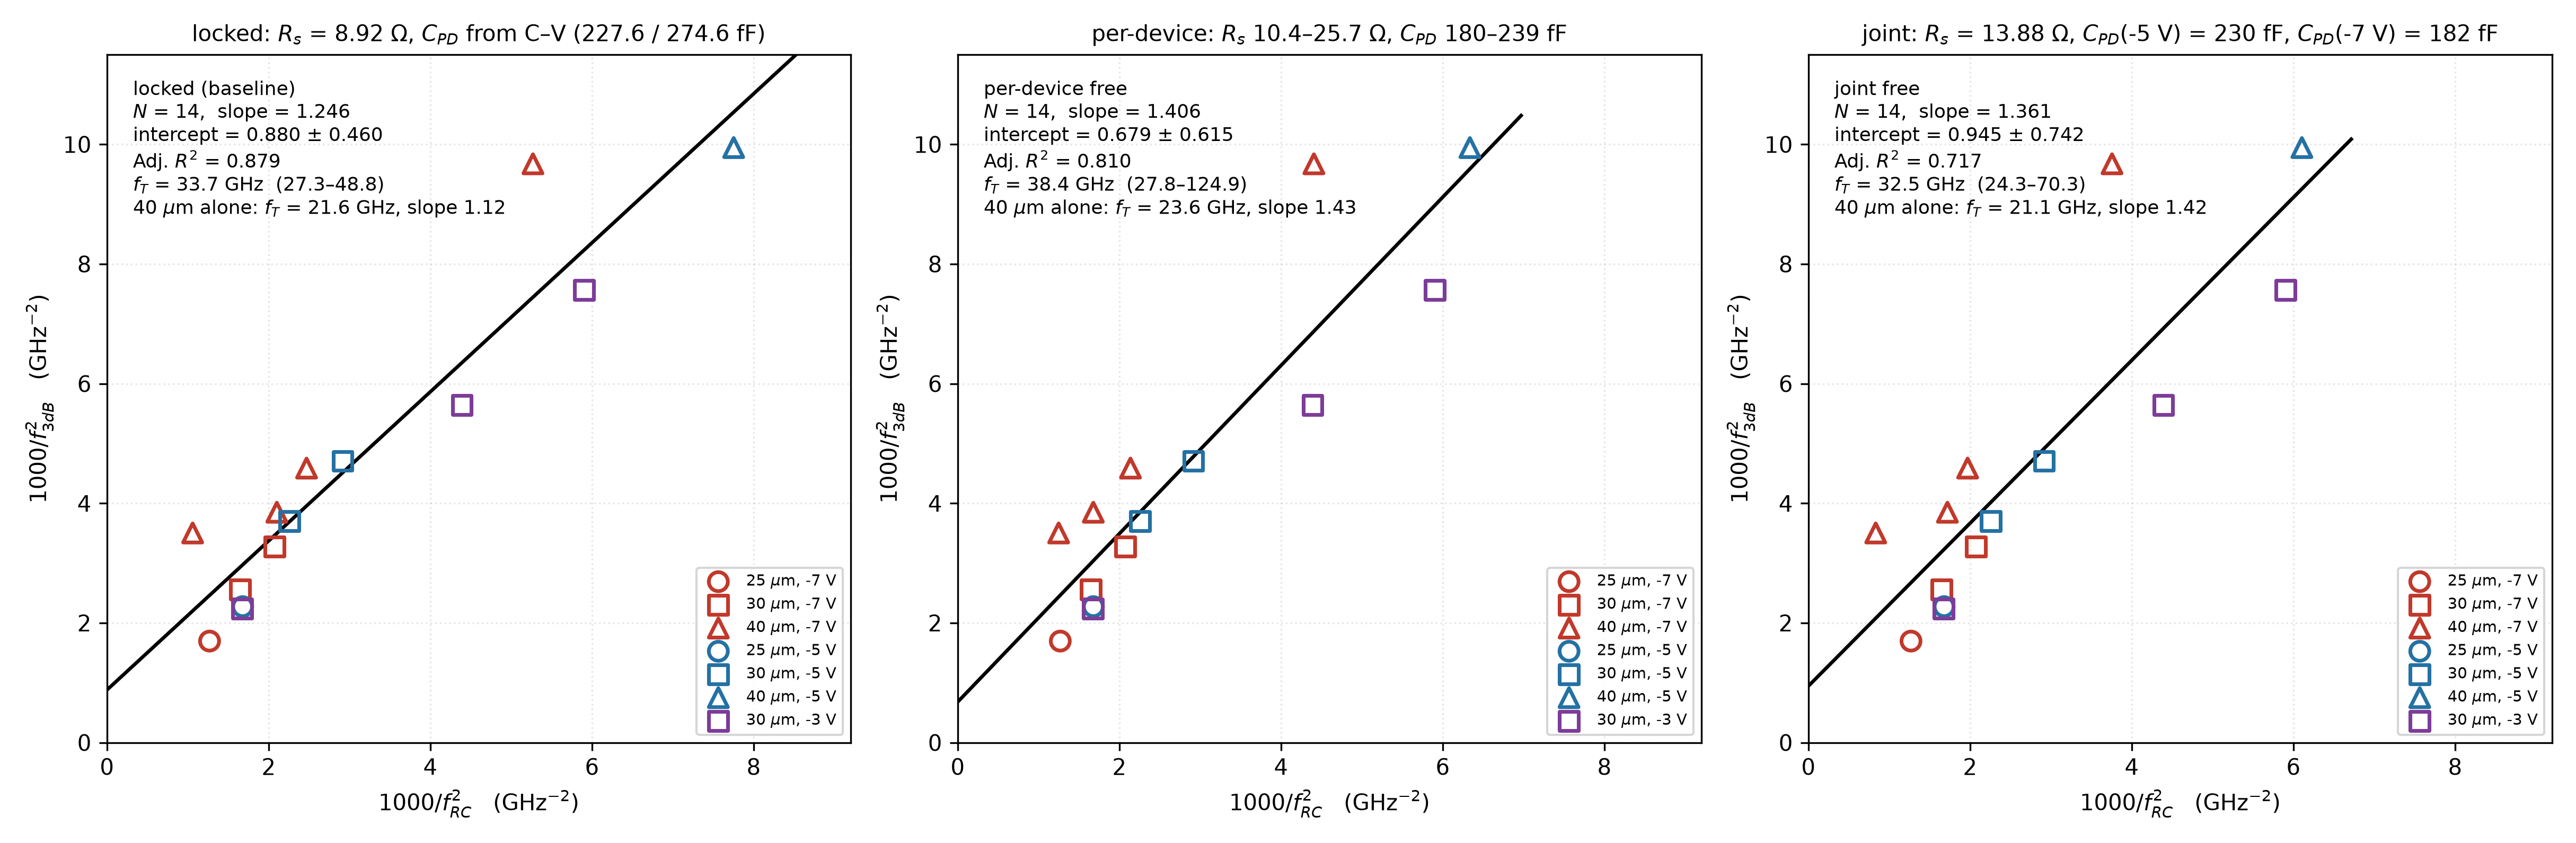

Write the Python code that produced this figure.
"""40 um: free R_s and C_PD in the S11 fit (user-authorised). C_CPW locked.

Two variants:
  per-device : R_s, C_PD, L_CPW1, L_m, L_CPW2 all free for each device/bias
  joint      : one R_s shared by every 40 um device/bias, one C_PD per bias
               shared by the devices at that bias, per-device L's

For each, f_RC is recomputed from the refitted ladder and the f_T extraction
(all diameters, untruncated) is redone with the new 40 um points. 25/30 um
keep the locked baseline values.
"""
import os, numpy as np, pandas as pd
from scipy.optimize import least_squares
import matplotlib
matplotlib.use('Agg')
import matplotlib.pyplot as plt

src = open('ft_userbw.py').read().split('fg = np.linspace(1e6, 200e9')[0]
exec(src)      # PAIR, C_PD_CV, read_s11, S11D, R_L, f3dB_of, Rs_FIX, C_CPW_FIX

# ── ladder with R_s and C_CPW as arguments ─────────────────────────────────
def Zin_g(w, Rs, Cc, Cpd, Rm, L1, Lm, L2):
    Z1 = Rs + 1/(1j*w*Cpd)
    Y1 = 1j*w*Cc + 1/Z1
    Z2 = 1j*w*L1 + 1/Y1
    Y2 = (1/(Rm + 1j*w*Lm) if np.isfinite(Rm) else 0.0) + 1/Z2
    return 1j*w*L2 + 1/Y2

def S11_g(w, *a):
    Z = Zin_g(w, *a); return (Z - R_L)/(Z + R_L)

def H_g(w, Rs, Cc, Cpd, Rm, L1, Lm, L2):
    A = np.ones_like(w, dtype=complex); B = np.zeros_like(w, dtype=complex)
    C = np.zeros_like(w, dtype=complex); D = np.ones_like(w, dtype=complex)
    def ser(Z):
        nonlocal B, D; B, D = A*Z + B, C*Z + D
    def sh(Y):
        nonlocal A, C; A, C = A + B*Y, C + D*Y
    sh(1j*w*Cpd); ser(Rs + 0j*w); sh(1j*w*Cc); ser(1j*w*L1)
    if np.isfinite(Rm): sh(1/(Rm + 1j*w*Lm))
    ser(1j*w*L2)
    return R_L/(C*R_L + D)

fg = np.linspace(1e6, 200e9, 40001); wg = 2*np.pi*fg

# ── load the 40 um S11 set ─────────────────────────────────────────────────
dev = []
for D, V, lab, camp, s11, sheet, note in PAIR:
    if D != 40: continue
    f, Sm = read_s11(os.path.join(S11D, s11))
    Rm_meas = (R_L*(1 + Sm[0])/(1 - Sm[0])).real
    op = lab == 'WO'
    dev.append(dict(V=V, lab=lab, f=f, w=2*np.pi*f, Sm=Sm, open=op,
                    Rm=np.inf if op else Rm_meas, Rm_meas=Rm_meas,
                    Cpd=C_PD_CV[(40, V)]*1e-15))

base = pd.read_csv('ft_userbw.csv')

def rms_of(d, Rs, Cpd, L1, Lm, L2):
    return np.sqrt(np.mean(np.abs(S11_g(d['w'], Rs, C_CPW_FIX, Cpd, d['Rm'],
                                        L1, Lm, L2) - d['Sm'])**2))

# ── variant A: per-device, 5 free ──────────────────────────────────────────
rowsA = []
for d in dev:
    keys = ['Rs', 'Cpd', 'L1', 'L2'] + ([] if d['open'] else ['Lm'])
    p0 = dict(Rs=8.92, Cpd=d['Cpd']*1e15, L1=80.0, L2=120.0, Lm=50.0)
    lo = dict(Rs=0.0, Cpd=50.0, L1=0.0, L2=0.0, Lm=0.0)
    hi = dict(Rs=60.0, Cpd=800.0, L1=600.0, L2=600.0, Lm=400.0)
    sc = dict(Rs=5.0, Cpd=30.0, L1=50.0, L2=50.0, Lm=50.0)
    def unpack(p):
        v = dict(zip(keys, p)); v.setdefault('Lm', 0.0)
        return v['Rs'], v['Cpd']*1e-15, v['L1']*1e-12, v['Lm']*1e-12, v['L2']*1e-12
    def resid(p):
        Rs, Cpd, L1, Lm, L2 = unpack(p)
        e = S11_g(d['w'], Rs, C_CPW_FIX, Cpd, d['Rm'], L1, Lm, L2) - d['Sm']
        return np.concatenate([e.real, e.imag])
    r = least_squares(resid, [p0[k] for k in keys],
                      bounds=([lo[k] for k in keys], [hi[k] for k in keys]),
                      x_scale=[sc[k] for k in keys])
    Rs, Cpd, L1, Lm, L2 = unpack(r.x)
    rms = rms_of(d, Rs, Cpd, L1, Lm, L2)
    rms0 = rms_of(d, Rs_FIX, d['Cpd'],
                  *[base[(base.D == 40) & (base.V == d['V']) & (base.lab == d['lab'])]
                    .iloc[0][k]*1e-12 for k in ('L1', 'Lm', 'L2')])
    fRC = f3dB_of(fg, H_g(wg, Rs, C_CPW_FIX, Cpd, d['Rm'], L1, Lm, L2))/1e9
    rowsA.append(dict(V=d['V'], lab=d['lab'], Rm=d['Rm_meas'], Rs=Rs,
                      Cpd=Cpd*1e15, Cpd_CV=d['Cpd']*1e15,
                      L1=L1*1e12, Lm=Lm*1e12, L2=L2*1e12, rms=rms, rms_locked=rms0,
                      f_RC=fRC))
A = pd.DataFrame(rowsA)
pd.set_option('display.width', 220)
print('=== A. per-device free R_s, C_PD (40 um; C_CPW locked) ===')
print(A.to_string(index=False, float_format=lambda v: f'{v:.2f}'))

# ── variant B: joint, shared R_s and C_CPW ─────────────────────────────────
nd = len(dev)
BIAS = sorted({d['V'] for d in dev}, reverse=True)      # e.g. [-5, -7]
def unpackB(p):
    Rs = p[0]
    Cpd = {V: p[1+i]*1e-15 for i, V in enumerate(BIAS)}
    Ls = []; k = 1 + len(BIAS)
    for d in dev:
        if d['open']:
            Ls.append((p[k]*1e-12, 0.0, p[k+1]*1e-12)); k += 2
        else:
            Ls.append((p[k]*1e-12, p[k+1]*1e-12, p[k+2]*1e-12)); k += 3
    return Rs, Cpd, Ls
def residB(p):
    Rs, Cpd, Ls = unpackB(p); out = []
    for d, (L1, Lm, L2) in zip(dev, Ls):
        e = S11_g(d['w'], Rs, C_CPW_FIX, Cpd[d['V']], d['Rm'], L1, Lm, L2) - d['Sm']
        out += [e.real, e.imag]
    return np.concatenate(out)
p0 = [8.92] + [C_PD_CV[(40, V)] for V in BIAS]
lo = [0.0] + [50.0]*len(BIAS); hi = [60.0] + [800.0]*len(BIAS)
sc = [5.0] + [30.0]*len(BIAS)
for d in dev:
    if d['open']:
        p0 += [80, 120]; lo += [0, 0]; hi += [600, 600]; sc += [50, 50]
    else:
        p0 += [80, 50, 120]; lo += [0, 0, 0]; hi += [600, 400, 600]; sc += [50, 50, 50]
r = least_squares(residB, p0, bounds=(lo, hi), x_scale=sc)
RsB, CpdB, LsB = unpackB(r.x)
rowsB = []
for d, (L1, Lm, L2) in zip(dev, LsB):
    fRC = f3dB_of(fg, H_g(wg, RsB, C_CPW_FIX, CpdB[d['V']], d['Rm'], L1, Lm, L2))/1e9
    rowsB.append(dict(V=d['V'], lab=d['lab'], Rm=d['Rm_meas'],
                      Cpd=CpdB[d['V']]*1e15, Cpd_CV=d['Cpd']*1e15, L1=L1*1e12,
                      Lm=Lm*1e12, L2=L2*1e12,
                      rms=rms_of(d, RsB, CpdB[d['V']], L1, Lm, L2), f_RC=fRC))
B = pd.DataFrame(rowsB)
cpd_txt = ', '.join(f'C_PD({V} V) = {CpdB[V]*1e15:.1f} fF (C-V {C_PD_CV[(40, V)]:.1f})'
                    for V in BIAS)
print(f'\n=== B. joint fit, shared R_s = {RsB:.2f} ohm (locked {Rs_FIX});  {cpd_txt} ===')
print(B.to_string(index=False, float_format=lambda v: f'{v:.2f}'))

# ── redo the f_T extraction with the new 40 um f_RC ────────────────────────
def freefit(s):
    x, y = s.x.values, s.y.values
    M = np.vstack([x, np.ones_like(x)]).T
    (sl, b), *_ = np.linalg.lstsq(M, y, rcond=None)
    res = y - M @ [sl, b]
    r2 = 1 - (res**2).sum()/((y - y.mean())**2).sum()
    adj = 1 - (1 - r2)*(len(x) - 1)/(len(x) - 2)
    cov = (res**2).sum()/(len(x) - 2)*np.linalg.inv(M.T @ M); se = np.sqrt(cov[1, 1])
    f = lambda v: np.sqrt(1000/v) if v > 0 else np.nan
    return dict(N=len(x), sl=sl, b=b, se=se, adj=adj, fT=f(b), lo=f(b + se), hi=f(b - se))

def swap(tab):
    t = base.copy()
    for _, r in tab.iterrows():
        m = (t.D == 40) & (t.V == r.V) & (t.lab == r.lab)
        t.loc[m, 'f_RC'] = r.f_RC
    t['x'] = 1000/t.f_RC**2
    return t

variants = {'locked (baseline)': base, 'per-device free': swap(A), 'joint free': swap(B)}
print(f"\n{'variant':<20s}{'subset':<22s}{'N':>3s}{'slope':>8s}{'intercept':>16s}"
      f"{'Adj.R2':>8s}{'f_T':>20s}")
res = {}
for vn, t in variants.items():
    for sn, s in (('all D, untruncated', t[t.ok]),
                  ('40 um, untruncated', t[t.ok & (t.D == 40)])):
        o = freefit(s); res[(vn, sn)] = (o, s)
        hi = f"{o['hi']:.1f}" if np.isfinite(o['hi']) else 'inf'
        print(f"{vn:<20s}{sn:<22s}{o['N']:3d}{o['sl']:8.3f}"
              f"{o['b']:+8.3f} ± {o['se']:.3f}{o['adj']:8.3f}"
              f"{o['fT']:9.1f} ({o['lo']:.1f}–{hi})")

# ── figure ─────────────────────────────────────────────────────────────────
MK = {25: 'o', 30: 's', 40: '^'}; CV = {-3: '#7d3c98', -5: '#2471a3', -7: '#c0392b'}
fig, axs = plt.subplots(1, 3, figsize=(16.2, 5.3))
for ax, vn in zip(axs, variants):
    o, s = res[(vn, 'all D, untruncated')]
    for V in (-7, -5, -3):
        for D in (25, 30, 40):
            q = s[(s.V == V) & (s.D == D)]
            if len(q):
                ax.scatter(q.x, q.y, s=74, marker=MK[D], facecolor='none',
                           edgecolor=CV[V], lw=1.7, zorder=5,
                           label=f'{D} $\\mu$m, {V} V')
    xr = np.linspace(0, s.x.max()*1.1, 40)
    ax.plot(xr, o['sl']*xr + o['b'], 'k-', lw=1.6, zorder=4)
    o40, _ = res[(vn, '40 um, untruncated')]
    hi = f"{o['hi']:.1f}" if np.isfinite(o['hi']) else '∞'
    ax.annotate(f"{vn}\n$N$ = {o['N']},  slope = {o['sl']:.3f}\n"
                f"intercept = {o['b']:.3f} $\\pm$ {o['se']:.3f}\n"
                f"Adj. $R^2$ = {o['adj']:.3f}\n"
                f"$f_T$ = {o['fT']:.1f} GHz  ({o['lo']:.1f}–{hi})\n"
                f"40 $\\mu$m alone: $f_T$ = {o40['fT']:.1f} GHz, slope {o40['sl']:.2f}",
                xy=(0.035, 0.965), xycoords='axes fraction', va='top', fontsize=8.6)
    ax.set_xlabel(r'$1000/f_{RC}^{2}$   (GHz$^{-2}$)')
    ax.set_ylabel(r'$1000/f_{3dB}^{2}$   (GHz$^{-2}$)')
    ax.set_xlim(0, 9.2); ax.set_ylim(0, 11.5)
    ax.grid(alpha=.3, ls=':'); ax.legend(fontsize=7, loc='lower right')
axs[1].set_title(f'per-device: $R_s$ {A.Rs.min():.1f}–{A.Rs.max():.1f} $\\Omega$, '
                 f'$C_{{PD}}$ {A.Cpd.min():.0f}–{A.Cpd.max():.0f} fF', fontsize=10)
axs[2].set_title(f'joint: $R_s$ = {RsB:.2f} $\\Omega$, '
                 + ', '.join(f'$C_{{PD}}$({V} V) = {CpdB[V]*1e15:.0f} fF' for V in BIAS),
                 fontsize=10)
axs[0].set_title(f'locked: $R_s$ = {Rs_FIX} $\\Omega$, $C_{{PD}}$ from C–V '
                 f'(227.6 / 274.6 fF)', fontsize=10)
fig.tight_layout()
fig.savefig('ft_40um_free_RsCpd.png', dpi=300)
A.to_csv('ft_40um_free_RsCpd_perdevice.csv', index=False)
B.to_csv('ft_40um_free_RsCpd_joint.csv', index=False)
print('\nwrote ft_40um_free_RsCpd.png')
